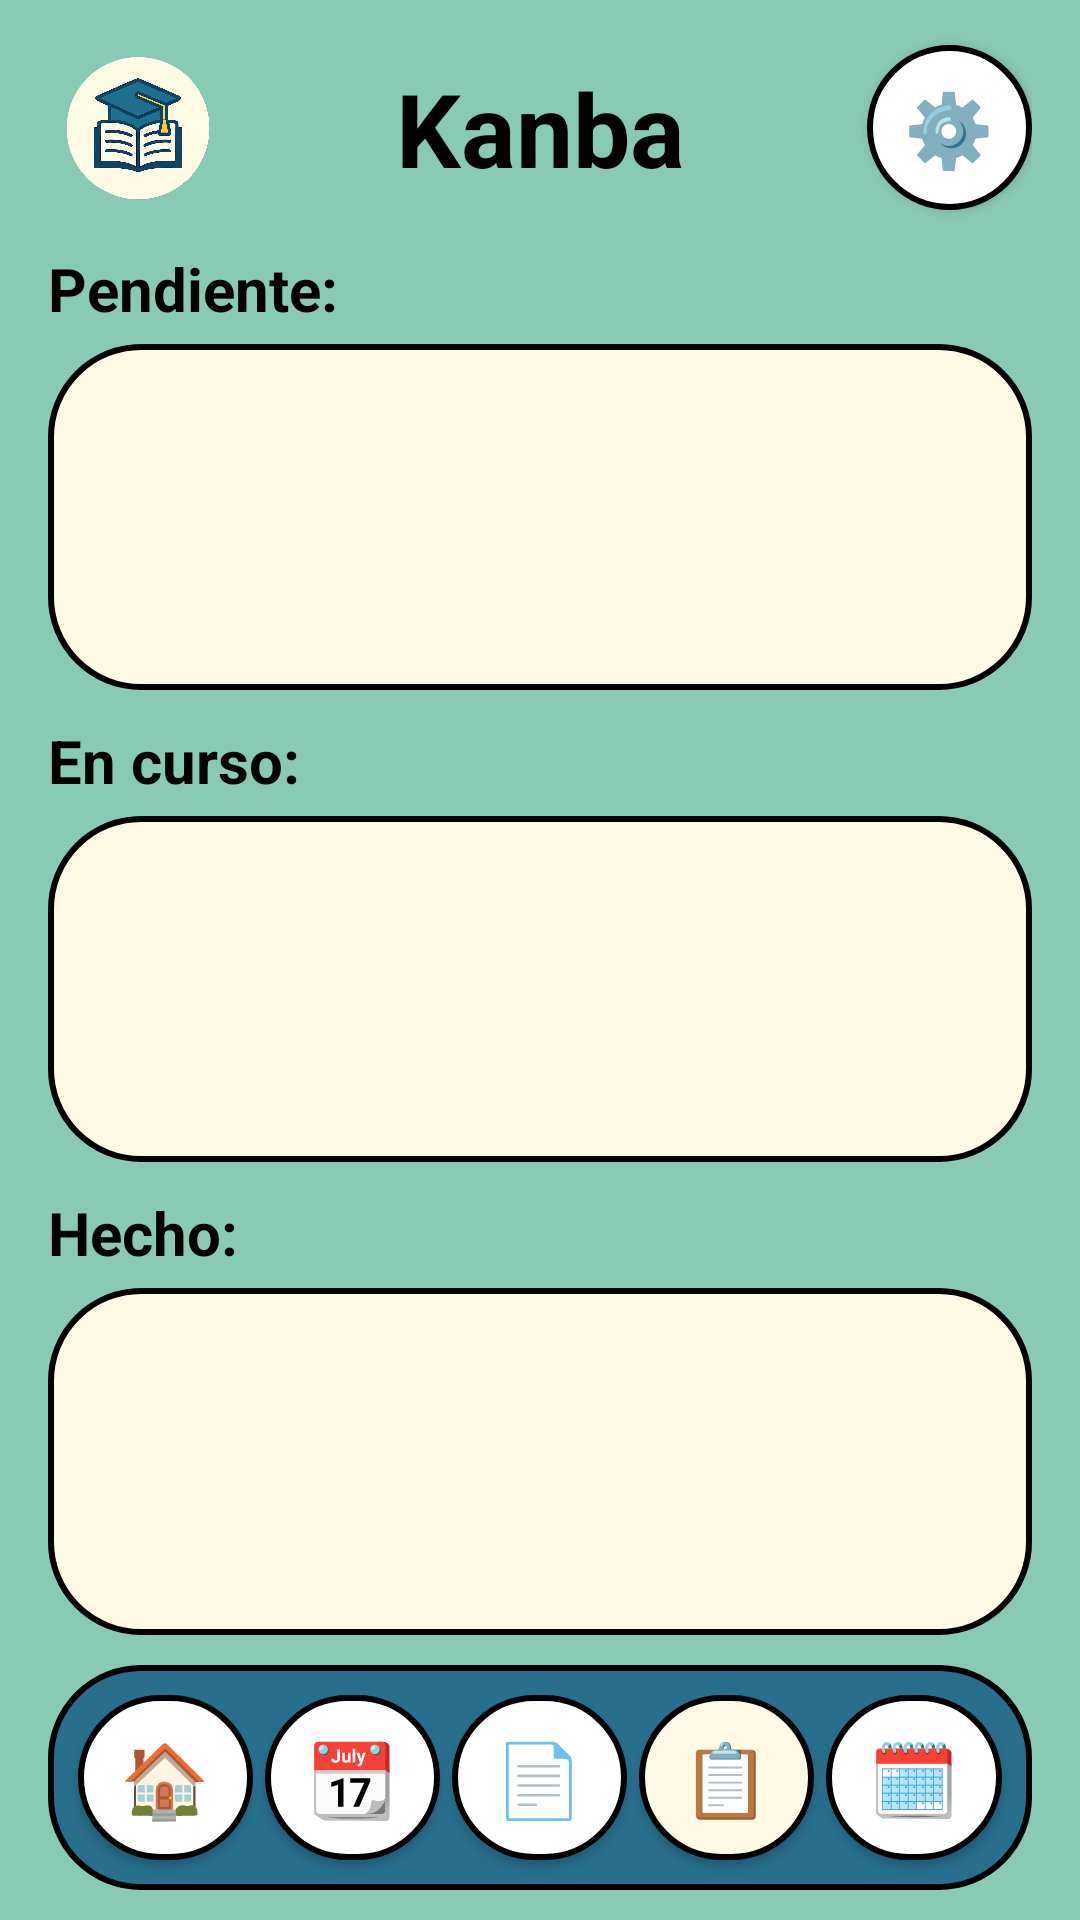

Write the Android layout XML for this screen, with the resource values it uses.
<!-- AndroidManifest.xml: application theme Theme.StudyApp -->
<!-- res/layout/kanba.xml -->
<?xml version="1.0" encoding="utf-8"?>
<RelativeLayout xmlns:android="http://schemas.android.com/apk/res/android"
    xmlns:app="http://schemas.android.com/apk/res-auto"
    android:layout_width="match_parent"
    android:layout_height="match_parent"
    android:paddingLeft="16dp"
    android:paddingRight="16dp"
    android:background="#89CAB4">

    
    <TextView
        android:id="@+id/lbl_Titulo"
        android:layout_width="match_parent"
        android:layout_height="wrap_content"
        android:layout_marginTop="20dp"
        android:fontFamily="sans-serif"
        android:text="@string/title_kanba"
        android:textAlignment="center"
        android:textAppearance="@style/TextAppearance.AppCompat.Display1"
        android:textColor="@color/black"
        android:textStyle="bold" />


    <ImageView
        android:id="@+id/img_study"
        android:layout_width="60dp"
        android:layout_height="60dp"
        android:layout_below="@id/lbl_Titulo"
        android:layout_marginTop="-53dp"
        android:contentDescription="@string/study_image_description"
        android:scaleType="centerInside"
        android:src="@drawable/logosinfondo" />

    <Button
        android:id="@+id/btnConfiguracion"
        android:layout_width="55dp"
        android:layout_height="55dp"
        android:layout_alignParentEnd="true"
        android:layout_marginTop="15dp"
        android:background="@drawable/blanco_redondiado"
        android:text="@string/icon_settings"
        android:textSize="24sp"
        android:minWidth="0dp"
        android:minHeight="0dp"
        android:padding="0dp"
        app:backgroundTint="@null" />

    <LinearLayout
        android:layout_width="match_parent"
        android:layout_height="match_parent"
        android:layout_below="@id/img_study"
        android:layout_above="@+id/toolbarIcons"
        android:layout_marginTop="10dp"
        android:layout_marginBottom="10dp"
        android:orientation="vertical">

        <TextView
            android:id="@+id/lbEentregas"
            android:layout_width="wrap_content"
            android:layout_height="wrap_content"
            android:fontFamily="sans-serif"
            android:text="@string/label_pendientes"
            android:textSize="20sp"
            android:textColor="@color/black"
            android:textStyle="bold" />

        <FrameLayout
            android:id="@+id/contededordeTarea"
            android:layout_width="match_parent"
            android:layout_height="0dp"
            android:layout_weight="1"
            android:layout_marginTop="5dp"
            android:layout_marginBottom="10dp"
            android:background="@drawable/button_rounded">

            <androidx.recyclerview.widget.RecyclerView
                android:id="@+id/recyclerPendiente"
                android:layout_width="match_parent"
                android:layout_height="match_parent"
                android:layout_margin="10dp"
                android:layout_gravity="center" />

        </FrameLayout>

        <TextView
            android:id="@+id/lbl_Pendiente"
            android:layout_width="wrap_content"
            android:layout_height="wrap_content"
            android:fontFamily="sans-serif"
            android:text="@string/label_en_curso"
            android:textSize="20sp"
            android:textColor="@color/black"
            android:textStyle="bold" />

        <FrameLayout
            android:id="@+id/contededordeClases"
            android:layout_width="match_parent"
            android:layout_height="0dp"
            android:layout_weight="1"
            android:layout_marginTop="5dp"
            android:layout_marginBottom="10dp"
            android:background="@drawable/button_rounded">

            <androidx.recyclerview.widget.RecyclerView
                android:id="@+id/recyclerProceso"
                android:layout_width="match_parent"
                android:layout_height="match_parent"
                android:layout_margin="10dp"
                android:layout_gravity="center"/>

        </FrameLayout>

        <TextView
            android:id="@+id/lbl_Hecho"
            android:layout_width="wrap_content"
            android:layout_height="wrap_content"
            android:fontFamily="sans-serif"
            android:text="@string/label_hecho"
            android:textSize="20sp"
            android:textColor="@color/black"
            android:textStyle="bold" />

        <FrameLayout
            android:id="@+id/contededorHecho"
            android:layout_width="match_parent"
            android:layout_height="0dp"
            android:layout_weight="1"
            android:layout_marginTop="5dp"
            android:background="@drawable/button_rounded">

            <androidx.recyclerview.widget.RecyclerView
                android:id="@+id/recyclerTerminado"
                android:layout_width="match_parent"
                android:layout_height="match_parent"
                android:layout_margin="10dp"
                android:layout_gravity="center"/>

        </FrameLayout>

    </LinearLayout>

    <LinearLayout
        android:id="@+id/toolbarIcons"
        android:layout_width="match_parent"
        android:layout_height="75dp"
        android:layout_alignParentBottom="true"
        android:layout_centerHorizontal="true"
        android:layout_marginBottom="10dp"
        android:background="@drawable/verde_redondiado"
        android:gravity="center"
        android:orientation="horizontal"
        android:paddingHorizontal="8dp">

        <Button
            android:id="@+id/btnInicio"
            android:layout_width="0dp"
            android:layout_height="55dp"
            android:layout_margin="2dp"
            android:layout_weight="1"
            android:background="@drawable/blanco_redondiado"
            android:text="@string/icon_home"
            android:textColor="@color/black"
            android:textSize="24sp"
            android:padding="0dp"
            android:minWidth="0dp"
            android:minHeight="0dp"
            app:backgroundTint="@null" />

        <Button
            android:id="@+id/btnCalendario"
            android:layout_width="0dp"
            android:layout_height="55dp"
            android:layout_margin="2dp"
            android:layout_weight="1"
            android:background="@drawable/blanco_redondiado"
            android:text="@string/icon_calendar"
            android:textColor="@color/black"
            android:textSize="24sp"
            android:padding="0dp"
            android:minWidth="0dp"
            android:minHeight="0dp"
            app:backgroundTint="@null" />

        <Button
            android:id="@+id/btnTareas"
            android:layout_width="0dp"
            android:layout_height="55dp"
            android:layout_margin="2dp"
            android:layout_weight="1"
            android:background="@drawable/blanco_redondiado"
            android:text="@string/icon_tasks"
            android:textColor="@color/black"
            android:textSize="24sp"
            android:padding="0dp"
            android:minWidth="0dp"
            android:minHeight="0dp"
            app:backgroundTint="@null" />

        <Button
            android:id="@+id/btnKamba"
            android:layout_width="0dp"
            android:layout_height="55dp"
            android:layout_margin="2dp"
            android:layout_weight="1"
            android:background="@drawable/button_rounded"
            android:text="@string/icon_kanba"
            android:textColor="@color/black"
            android:textSize="24sp"
            android:padding="0dp"
            android:minWidth="0dp"
            android:minHeight="0dp"
            app:backgroundTint="@null" />

        <Button
            android:id="@+id/btnEventos"
            android:layout_width="0dp"
            android:layout_height="55dp"
            android:layout_margin="2dp"
            android:layout_weight="1"
            android:background="@drawable/blanco_redondiado"
            android:text="@string/icon_events"
            android:textColor="@color/black"
            android:textSize="24sp"
            android:padding="0dp"
            android:minWidth="0dp"
            android:minHeight="0dp"
            app:backgroundTint="@null" />

    </LinearLayout>

</RelativeLayout>
<!-- resources referenced by this layout -->
<resources>
  <color name="black">#FF000000</color>
  <!-- drawable blanco_redondiado (drawable) -->
  <?xml version="1.0" encoding="utf-8"?>
  <shape xmlns:android="http://schemas.android.com/apk/res/android">
      <solid android:color="@color/white" />
      <corners android:radius="30dp" />
      <stroke
          android:width="2dp"
          android:color="@color/black" />
  </shape>
  <!-- drawable button_rounded (drawable) -->
  <?xml version="1.0" encoding="utf-8"?>
  <shape xmlns:android="http://schemas.android.com/apk/res/android">
      <solid android:color="@color/cream" />
      <corners android:radius="30dp" />
      <stroke
          android:width="2dp"
          android:color="@color/black" />
  </shape>
  <!-- drawable logosinfondo: png bitmap (drawable, 506525 bytes) -->
  <!-- drawable verde_redondiado (drawable) -->
  <?xml version="1.0" encoding="utf-8"?>
  <shape xmlns:android="http://schemas.android.com/apk/res/android">
      <solid android:color="@color/verde_fuerte" />
      <corners android:radius="30dp" />
      <stroke
          android:width="2dp"
          android:color="@color/black" />
  </shape>
  <string name="icon_calendar">📆</string>
  <string name="icon_events">🗓️</string>
  <string name="icon_home">🏠</string>
  <string name="icon_kanba">📋</string>
  <string name="icon_settings">⚙️</string>
  <string name="icon_tasks">📄</string>
  <string name="label_en_curso">En curso:</string>
  <string name="label_hecho">Hecho:</string>
  <string name="label_pendientes">Pendiente:</string>
  <string name="study_image_description">Imagen de Estudio</string>
  <string name="title_kanba">Kanba</string>
  <style name="Theme.StudyApp" parent="Base.Theme.StudyApp" />
  <color name="white">#FFFFFFFF</color>
  <color name="cream">#FEFAE5</color>
  <color name="verde_fuerte">#286f8d</color>
  <style name="Base.Theme.StudyApp" parent="Theme.Material3.DayNight.NoActionBar">
          
          <item name="colorPrimary">@color/color_azul</item>
          <item name="colorAccent">@color/color_azul</item>
      </style>
  <color name="color_azul">#2196F3</color>
</resources>
